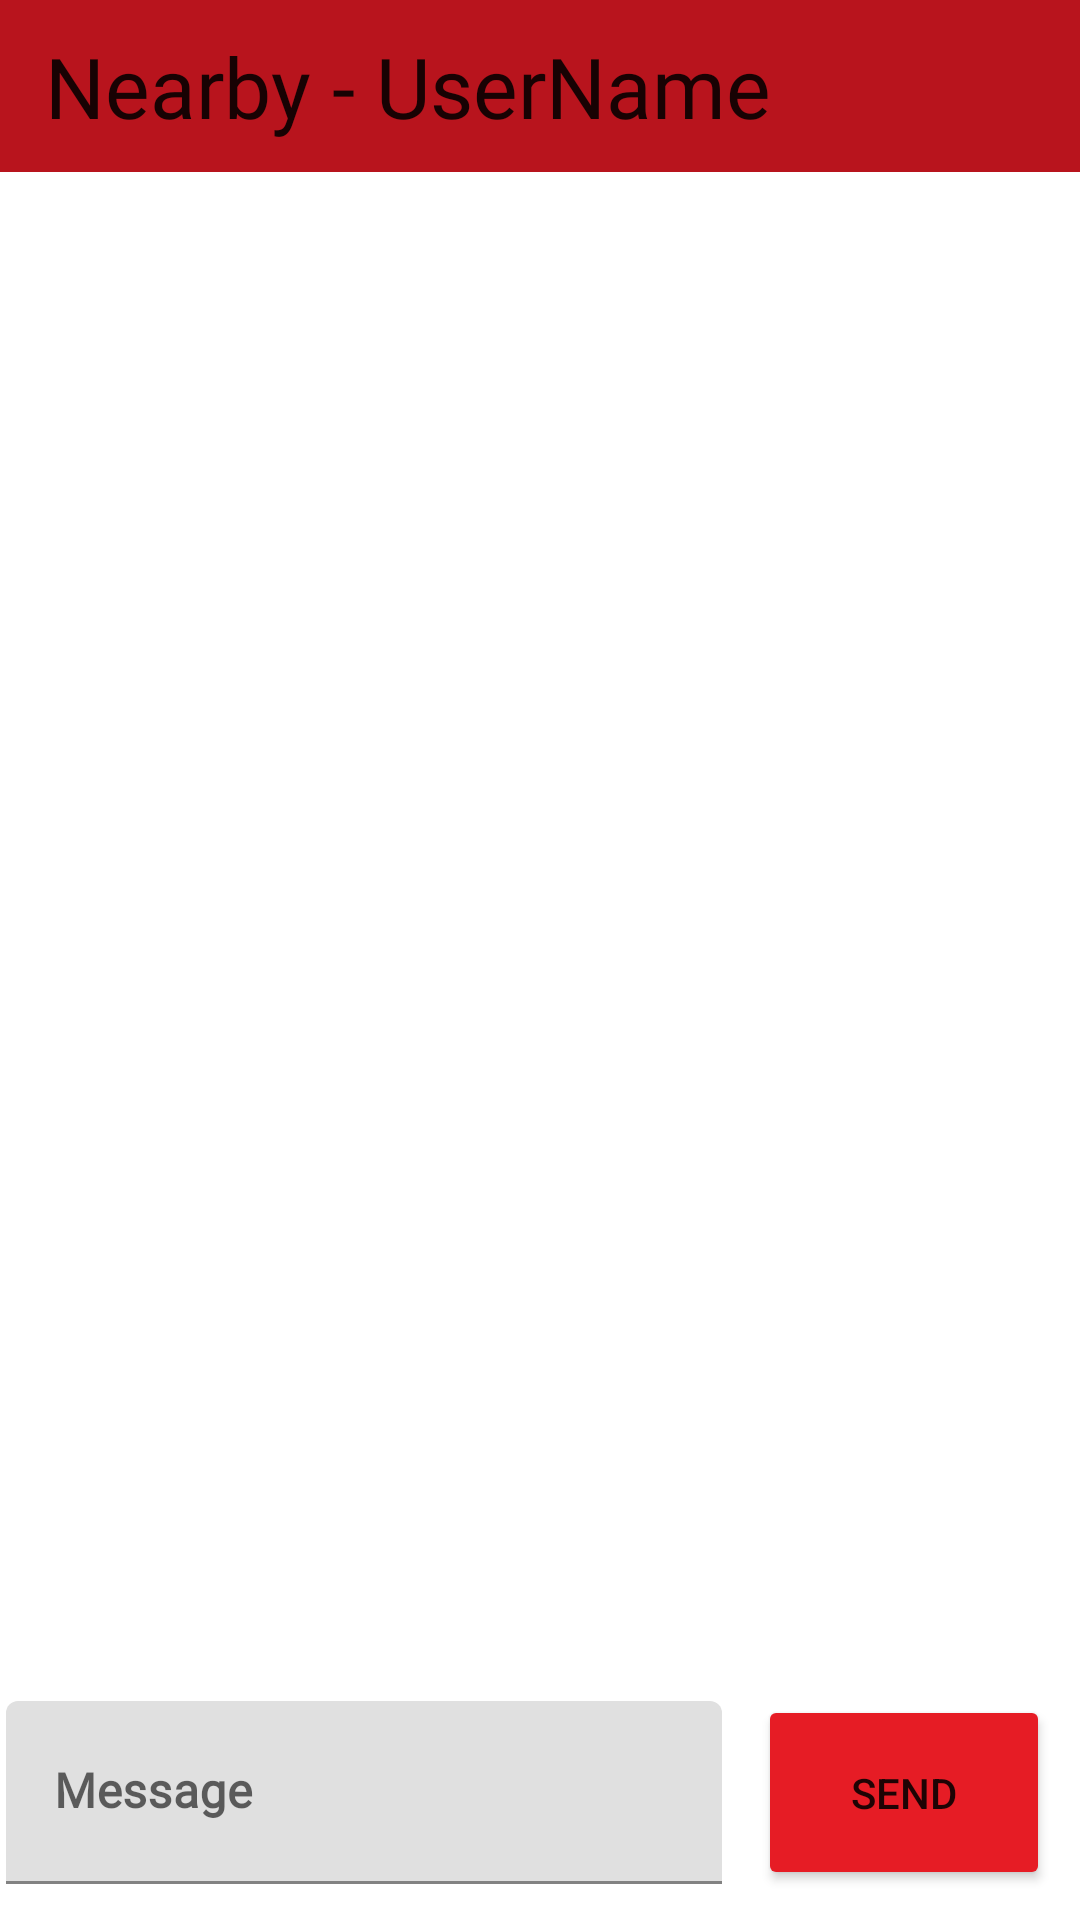

Write the Android layout XML for this screen, with the resource values it uses.
<!-- AndroidManifest.xml: application theme Theme.Konnect -->
<!-- res/layout/activity_nearby_chat_debug.xml -->
<?xml version="1.0" encoding="utf-8"?>
<androidx.constraintlayout.widget.ConstraintLayout xmlns:android="http://schemas.android.com/apk/res/android"
    xmlns:app="http://schemas.android.com/apk/res-auto"
    xmlns:tools="http://schemas.android.com/tools"
    android:layout_width="match_parent"
    android:layout_height="match_parent"
    tools:context=".utils.debug.NearbyChatDebugActivity">



    <LinearLayout
        android:id="@+id/linearLayout3"
        android:layout_width="match_parent"
        android:layout_height="wrap_content"
        android:background="@color/konnectRedDark"
        android:orientation="vertical"
        app:layout_constraintEnd_toEndOf="parent"
        app:layout_constraintStart_toStartOf="parent"
        app:layout_constraintTop_toTopOf="parent">

        <TextView
            android:id="@+id/chatUserName"
            style="@style/HeadingText2"
            android:layout_width="match_parent"
            android:layout_height="wrap_content"
            android:layout_marginHorizontal="15dp"
            android:layout_marginVertical="10dp"
            android:text="Nearby - UserName" />
    </LinearLayout>

    <LinearLayout
        android:id="@+id/linearLayout4"
        android:layout_width="0dp"
        android:layout_height="85dp"
        android:clipToPadding="false"
        android:orientation="horizontal"
        app:layout_constraintBottom_toBottomOf="parent"
        app:layout_constraintEnd_toEndOf="parent"
        app:layout_constraintStart_toStartOf="parent">


        <com.google.android.material.textfield.TextInputLayout
            android:id="@+id/messageBoxLayout"
            android:layout_width="wrap_content"
            android:layout_height="match_parent"
            android:layout_marginVertical="10dp"
            android:layout_weight="20"
            android:hint="Message">

            <com.google.android.material.textfield.TextInputEditText
                android:id="@+id/messageBoxField"
                style="@style/MontserratSubHeadingGrey"
                android:layout_width="match_parent"
                android:layout_height="match_parent"
                android:layout_margin="2dp"
                android:inputType="text" />
        </com.google.android.material.textfield.TextInputLayout>

        <Button
            android:id="@+id/sendButton"
            android:layout_width="wrap_content"
            android:layout_height="match_parent"
            android:layout_margin="10dp"
            android:layout_weight="1"
            android:backgroundTint="@color/konnectRed"
            android:text="Send"
            app:cornerRadius="50dp"
            app:icon="@drawable/baseline_send_24"
            app:iconGravity="textStart" />
    </LinearLayout>

    <ListView
        android:id="@+id/messagesList"
        android:layout_width="0dp"
        android:layout_height="0dp"
        app:layout_constraintBottom_toTopOf="@+id/linearLayout4"
        app:layout_constraintEnd_toEndOf="parent"
        app:layout_constraintStart_toStartOf="parent"
        app:layout_constraintTop_toBottomOf="@+id/linearLayout3" />
</androidx.constraintlayout.widget.ConstraintLayout>
<!-- resources referenced by this layout -->
<resources>
  <color name="konnectRed">#e61c25</color>
  <color name="konnectRedDark">#b8141d</color>
  <style name="HeadingText2" parent="Theme.Material3.Dark">
          <item name="fontFamily">@font/montserrat_semibold</item>
          <item name="android:textSize">28sp</item>
      </style>
  <style name="MontserratSubHeadingGrey">
          <item name="android:fontFamily">@font/montserrat_semibold</item>
          <item name="android:textStyle">bold</item>
          <item name="android:textSize">16sp</item>
          <item name="android:color">@color/grey</item>
      </style>
  <style name="Theme.Konnect" parent="Theme.MaterialComponents.DayNight.NoActionBar">
          
          <item name="colorPrimary">@color/konnectRed</item>
          <item name="colorPrimaryVariant">@color/konnectRedDark</item>
          <item name="colorOnPrimary">@color/white</item>
          
          <item name="colorSecondary">@color/purple_200</item>
          <item name="colorSecondaryVariant">@color/purple_700</item>
          <item name="colorOnSecondary">@color/black</item>
          
          <item name="android:statusBarColor">@color/white</item>
          
      </style>
  <color name="grey">#808080</color>
  <color name="white">#FFFFFFFF</color>
  <color name="purple_200">#FFBB86FC</color>
  <color name="purple_700">#FF3700B3</color>
  <color name="black">#FF000000</color>
</resources>
